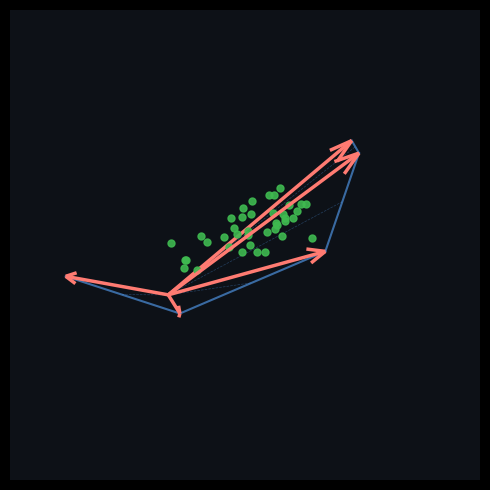
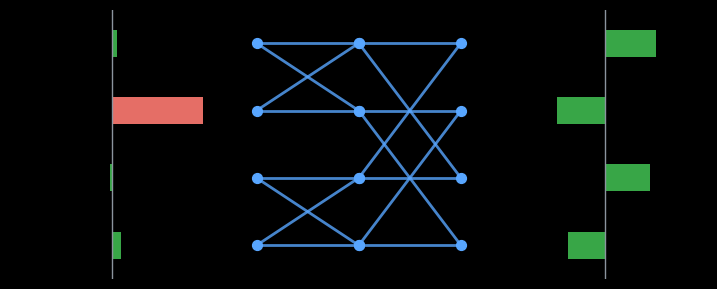
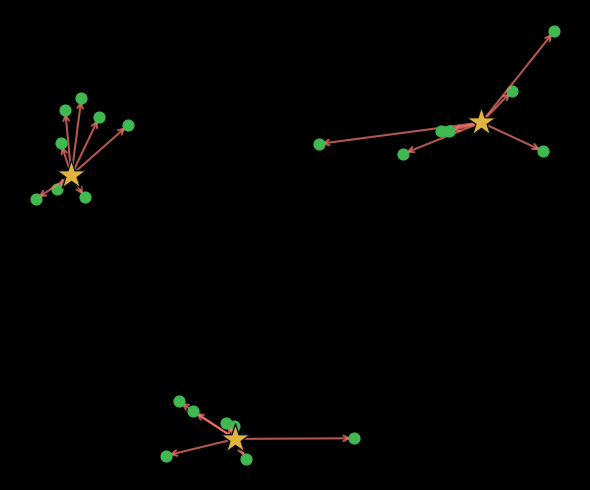

Write the Python code that produced these figures, in order.
import numpy as np
import matplotlib.pyplot as plt
from mpl_toolkits.mplot3d import Axes3D
from matplotlib.patches import Polygon

# --- Общая палитра ---
BG_COLOR = '#0d1117'
CYAN = '#58a6ff'
PINK = '#ff7b72'
GREEN = '#3fb950'
YELLOW = '#e3b341'
GRAY = '#8b949e'

plt.style.use('dark_background')

# ==========================================
# STAGE 1: Low-Rank (Fan Basis & Lerp Web)
# ==========================================
def draw_stage1_low_rank():
    fig = plt.figure(figsize=(6, 5), dpi=200)
    fig.patch.set_facecolor(BG_COLOR)
    ax = fig.add_subplot(111, projection='3d')
    ax.set_facecolor(BG_COLOR)
    ax.axis('off') # Отключаем всё лишнее
    
    np.random.seed(42)
    num_basis = 5
    basis_vectors = []
    
    # Создаем базисные вектора (веер)
    angles = np.linspace(0, np.pi * 0.8, num_basis)
    for i, a in enumerate(angles):
        x = np.cos(a) * (1 + 0.2 * np.random.rand())
        y = np.sin(a) * (1 + 0.2 * np.random.rand())
        z = (i / num_basis) + 0.4 * np.random.rand()
        basis_vectors.append(np.array([x, y, z]))
        
        # Рисуем красный базисный вектор из начала координат
        ax.quiver(0, 0, 0, x, y, z, color=PINK, arrow_length_ratio=0.1, linewidth=2.5)
        
    # Рисуем "паутину" (сетку лерпов между концами векторов)
    for i in range(num_basis - 1):
        p1 = basis_vectors[i]
        p2 = basis_vectors[i+1]
        ax.plot([p1[0], p2[0]], [p1[1], p2[1]], [p1[2], p2[2]], color=CYAN, linestyle='-', lw=1.5, alpha=0.6)
        
        # Внутренние линии для создания эффекта "натянутой поверхности"
        ax.plot([0, (p1[0]+p2[0])/2], [0, (p1[1]+p2[1])/2], [0, (p1[2]+p2[2])/2], color=CYAN, linestyle='--', lw=0.5, alpha=0.3)

    # Генерируем искомые вектора (зеленые точки) как линейные комбинации на этой паутине
    for _ in range(40):
        # Случайные барицентрические координаты (выпуклая комбинация)
        weights = np.random.rand(num_basis)
        weights /= weights.sum()
        
        # Точка на паутине
        pt = sum(w * b for w, b in zip(weights, basis_vectors))
        ax.scatter(pt[0], pt[1], pt[2], color=GREEN, s=25, zorder=10, alpha=0.9)

    # Настройка камеры
    ax.view_init(elev=20, azim=45)
    plt.tight_layout()
    plt.savefig('stage1_symbolic.png', facecolor=BG_COLOR, bbox_inches='tight', pad_inches=0)
    plt.close()
    print("Saved 'stage1_symbolic.png'")

# ==========================================
# STAGE 2: Decorrelation (WHT size 4)
# ==========================================
def draw_stage2_decorrelation():
    # Горизонтальное выравнивание: Гистограмма -> Сеть -> Гистограмма
    fig, (ax1, ax2, ax3) = plt.subplots(1, 3, figsize=(9, 3.5), dpi=200, 
                                        gridspec_kw={'width_ratios': [1, 1.2, 1], 'wspace': 0.1})
    fig.patch.set_facecolor(BG_COLOR)
    
    D = 4
    # Спайковый вектор и его WHT трансформация
    v_in = np.array([0.2, 4.0, -0.1, 0.4])
    # WHT(4) матрица
    H2 = np.array([[1, 1], [1, -1]]) / np.sqrt(2)
    H4 = np.kron(H2, H2)
    v_out = H4 @ v_in
    
    # Единая шкала по амплитуде
    MAX_VAL = 4.5
    
    for ax in [ax1, ax2, ax3]:
        ax.axis('off')
        ax.set_ylim(D - 0.5, -0.5) # Инвертированная ось Y для выравнивания
        ax.set_facecolor(BG_COLOR)

    # 1. Левая гистограмма (Спайк)
    ax1.set_xlim(-MAX_VAL, MAX_VAL)
    ax1.axvline(0, color=GRAY, lw=1)
    for i in range(D):
        color = PINK if abs(v_in[i]) > 2 else GREEN
        ax1.barh(i, v_in[i], height=0.4, color=color, alpha=0.9)

    # 2. Сеть Адамара (2 ступени)
    stages = int(np.log2(D))
    ax2.set_xlim(-0.2, stages + 0.2)
    
    for s in range(stages):
        stride = 2**s
        for i in range(D):
            if (i // stride) % 2 == 0:
                j = i + stride
                # Линии бабочки
                ax2.plot([s, s+1], [i, i], color=CYAN, alpha=0.8, lw=2)
                ax2.plot([s, s+1], [j, j], color=CYAN, alpha=0.8, lw=2)
                ax2.plot([s, s+1], [i, j], color=CYAN, alpha=0.8, lw=2)
                ax2.plot([s, s+1], [j, i], color=CYAN, alpha=0.8, lw=2)
                # Жирные узлы
                ax2.scatter([s, s, s+1, s+1], [i, j, i, j], color=CYAN, s=50, zorder=5)

    # 3. Правая гистограмма (Размазанная энергия)
    ax3.set_xlim(-MAX_VAL, MAX_VAL)
    ax3.axvline(0, color=GRAY, lw=1)
    for i in range(D):
        ax3.barh(i, v_out[i], height=0.4, color=GREEN, alpha=0.9)

    plt.tight_layout()
    plt.savefig('stage2_symbolic.png', facecolor=BG_COLOR, bbox_inches='tight', pad_inches=0)
    plt.close()
    print("Saved 'stage2_symbolic.png'")

# ==========================================
# STAGE 3: Delta Compression (Multiple Clusters)
# ==========================================
def draw_stage3_delta():
    fig = plt.figure(figsize=(6, 5), dpi=200)
    fig.patch.set_facecolor(BG_COLOR)
    ax = fig.add_subplot(111)
    ax.axis('off')
    ax.set_facecolor(BG_COLOR)
    
    np.random.seed(11)
    # 3 центроида в разных частях экрана
    centroids = np.array([[2, 7], [7, 8], [4, 2]])
    
    for cx, cy in centroids:
        # Рисуем сам центроид (звезду)
        ax.scatter(cx, cy, color=YELLOW, marker='*', s=500, zorder=5, edgecolor='#0d1117', lw=1)
        
        # Генерируем 7-10 точек вокруг центроида
        num_points = np.random.randint(7, 12)
        points = [np.array([cx, cy]) + np.random.normal(0, 0.8, 2) for _ in range(num_points)]
        
        for p in points:
            # Дельта (стрелка от центроида)
            ax.annotate("", xy=p, xytext=(cx, cy),
                        arrowprops=dict(arrowstyle="->", color=PINK, alpha=0.7, lw=1.5))
            # Сама точка
            ax.scatter(p[0], p[1], color=GREEN, s=60, zorder=3)

    plt.tight_layout()
    plt.savefig('stage3_symbolic.png', facecolor=BG_COLOR, bbox_inches='tight', pad_inches=0)
    plt.close()
    print("Saved 'stage3_symbolic.png'")

if __name__ == "__main__":
    draw_stage1_low_rank()
    draw_stage2_decorrelation()
    draw_stage3_delta()
